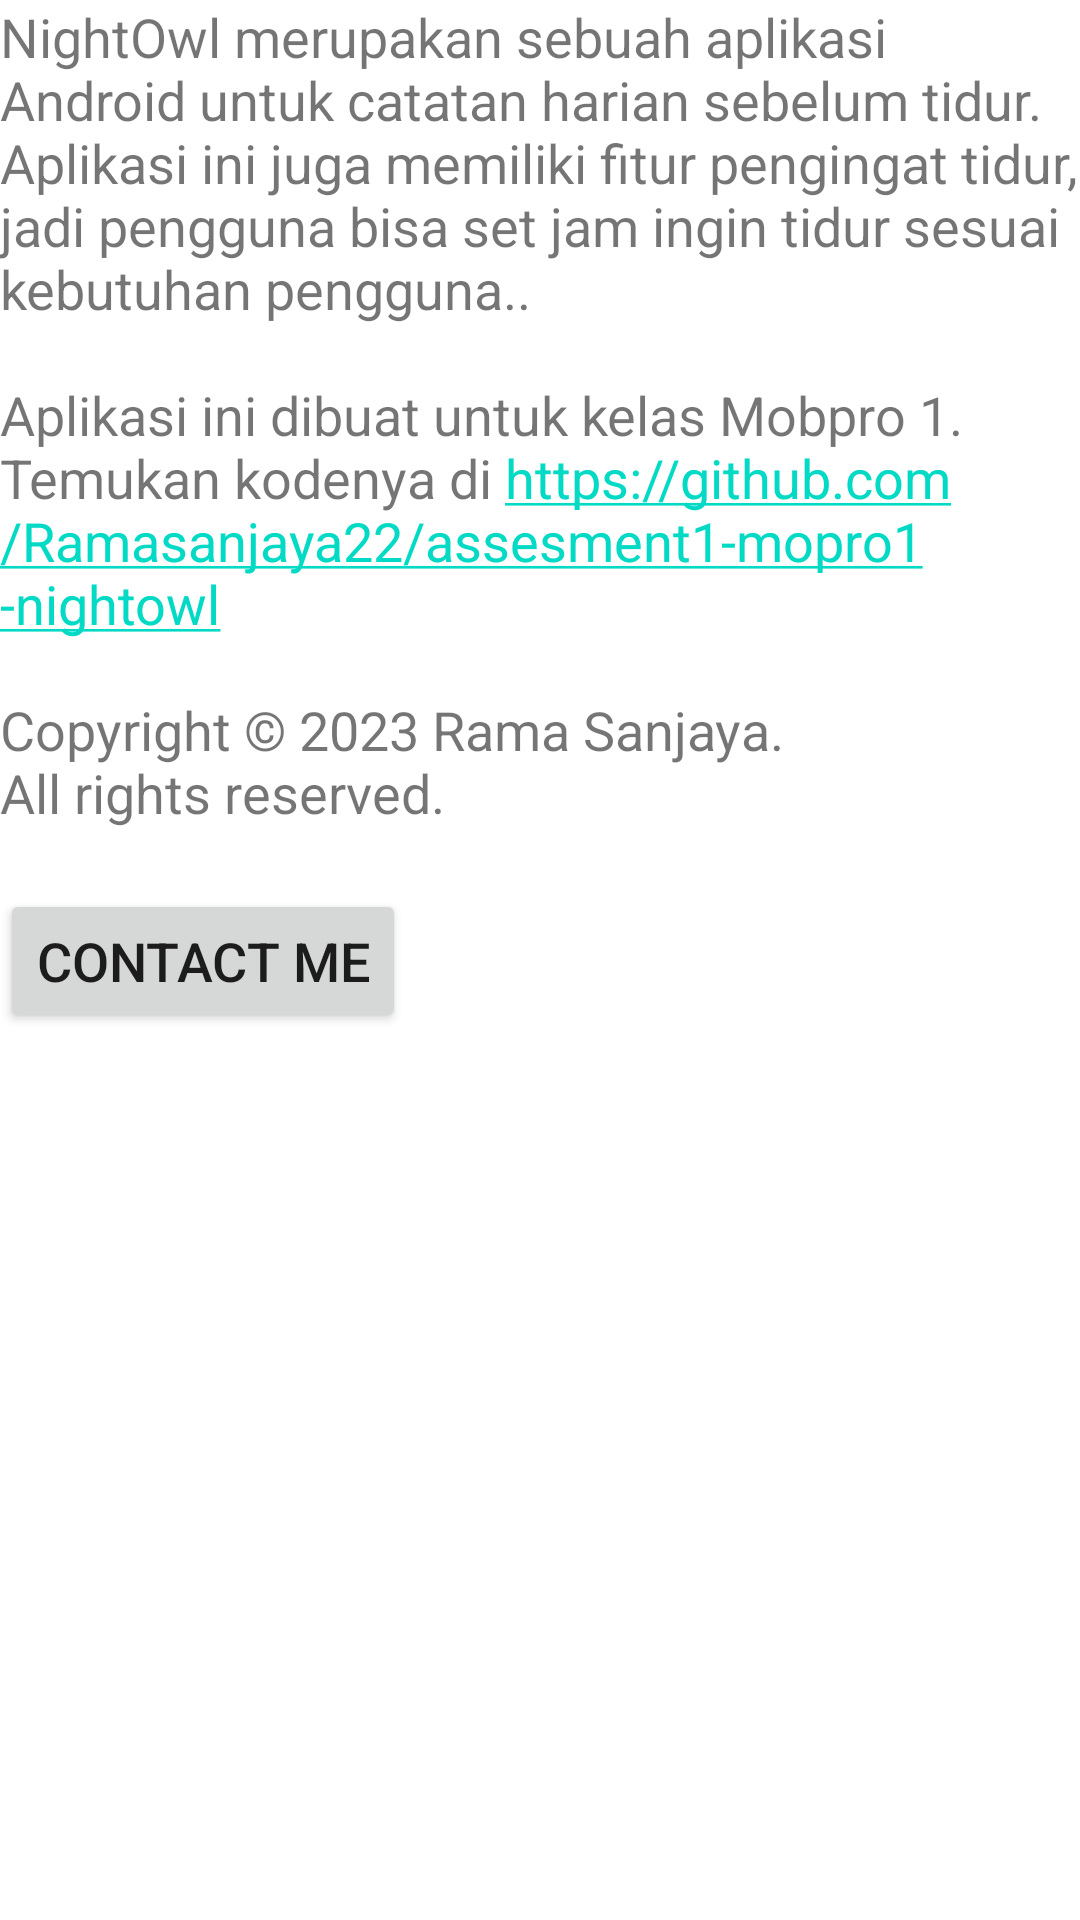

Android layout source for this screen:
<!-- AndroidManifest.xml: application theme Theme.NightOwl -->
<!-- res/layout/fragment_about.xml -->
<LinearLayout xmlns:android="http://schemas.android.com/apk/res/android"
    android:layout_width="match_parent"
    android:layout_height="match_parent"
    android:layout_margin="16dp"
    android:orientation="vertical">

    <TextView
        android:layout_width="match_parent"
        android:layout_height="wrap_content"
        android:autoLink="web"
        android:text="@string/copyright"
        android:textSize="18sp" />

    <Button
        android:id="@+id/buttonContactUs"
        android:layout_width="wrap_content"
        android:layout_height="wrap_content"
        android:layout_marginTop="20dp"
        android:text="Contact me"
        android:textSize="18sp" />

</LinearLayout>
<!-- resources referenced by this layout -->
<resources>
  <string name="copyright">NightOwl merupakan sebuah aplikasi Android untuk catatan harian sebelum tidur. Aplikasi ini juga memiliki fitur pengingat tidur, jadi pengguna bisa set jam ingin tidur sesuai kebutuhan pengguna..\n\nAplikasi ini dibuat untuk kelas
  Mobpro 1. Temukan kodenya di https://github.com/Ramasanjaya22/assesment1-mopro1-nightowl\n\nCopyright © 2023 Rama Sanjaya.\nAll rights reserved.</string>
  <style name="Theme.NightOwl" parent="Theme.MaterialComponents.DayNight.DarkActionBar">
          
          <item name="colorPrimary">@color/purple_500</item>
          <item name="colorPrimaryVariant">@color/purple_700</item>
          <item name="colorOnPrimary">@color/white</item>
          
          <item name="colorSecondary">@color/teal_200</item>
          <item name="colorSecondaryVariant">@color/teal_700</item>
          <item name="colorOnSecondary">@color/black</item>
          
          <item name="android:statusBarColor">?attr/colorPrimaryVariant</item>
          
      </style>
  <!-- not gathered from this repository: default colours our renderer supplied (Android Studio template values) -->
  <color name="purple_500">#FF6200EE</color>
  <color name="purple_700">#FF3700B3</color>
  <color name="teal_200">#FF03DAC5</color>
  <color name="teal_700">#FF018786</color>
  <color name="black">#FF000000</color>
  <color name="white">#FFFFFFFF</color>
</resources>
